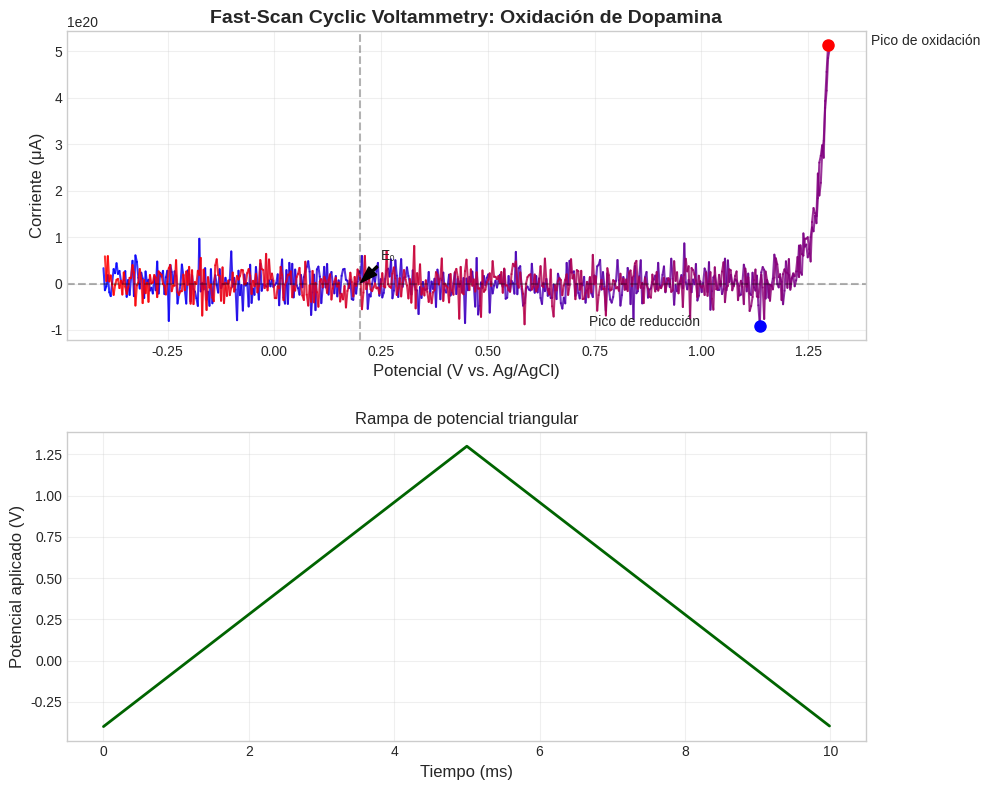

The script that saved this image:
import numpy as np
import matplotlib.pyplot as plt
from matplotlib.colors import LinearSegmentedColormap
from scipy.integrate import odeint

# --- Parámetros para la ecuación de Butler-Volmer ---
alpha = 0.5  # Coeficiente de transferencia de carga
n = 2  # Número de electrones transferidos en la reacción electroquímica
F = 96485  # Constante de Faraday (C/mol), carga de un mol de electrones
R = 8.314  # Constante de gas universal (J/(mol·K))
T = 298  # Temperatura en Kelvin (aproximadamente 25°C)
k0 = 1e-2  # Constante de velocidad estándar de reacción (cm/s)
A = 0.07  # Área del electrodo (cm²), afecta la magnitud de la corriente medida
C_bulk = 1e-6  # Concentración de dopamina en la solución (mol/cm³)
D = 6e-6  # Coeficiente de difusión de dopamina (cm²/s)
delta = 10e-4  # Espesor de la capa de difusión (cm)
E0 = 0.2  # Potencial estándar de reducción de dopamina (V vs Ag/AgCl)

# --- Parámetros del barrido de voltaje (FSCV) ---
scan_rate = 400  # Velocidad de barrido en V/s (típica para FSCV)
E_start = -0.4  # Potencial inicial (V)
E_vertex = 1.3  # Potencial de inversión (V)
time_total = 0.01  # Tiempo total del experimento (s)

# --- Generación del vector de tiempo ---
dt = 1e-5  # Paso de tiempo (s)
t = np.arange(0, time_total, dt)
num_points = len(t)  # Número total de puntos en la simulación

# --- Generación del barrido de potencial triangular ---
E = np.zeros(num_points)
half_time = time_total / 2
for i in range(num_points):
    if t[i] < half_time:
        E[i] = E_start + (E_vertex - E_start) * t[i] / half_time
    else:
        E[i] = E_vertex - (E_vertex - E_start) * (t[i] - half_time) / half_time

# --- Modelo de Butler-Volmer para la densidad de corriente ---
def butler_volmer(E_applied, t_idx):
    eta = E_applied - E0  # Sobrepotencial
    exp_term_a = np.exp(-alpha * n * F * eta / (R * T))  # Término anódico
    exp_term_c = np.exp((1 - alpha) * n * F * eta / (R * T))  # Término catódico

    j0 = n * F * k0 * C_bulk  # Corriente de intercambio
    j_net = j0 * (exp_term_c - exp_term_a)  # Corriente neta por transferencia de carga

    j_diffusion = (n * F * D * C_bulk / delta) * (1 - np.exp(-scan_rate * t[t_idx] / (D / delta**2)))  # Modelo de difusión Randles-Sevcik
    j_adsorption = 0.15 * j0 * np.sin(np.pi * E_applied / E_vertex) * (E_applied > 0)  # Adsorción superficial característica de dopamina

    return float(j_net + j_diffusion + j_adsorption)

# --- Cálculo de la corriente total ---
j = np.zeros(num_points)
for i in range(num_points):
    j[i] = butler_volmer(E[i], i)
current = j * A * 1e6  # Convertir a microamperios (µA)

# --- Añadir ruido realista a la señal ---
noise_level = 0.05 * np.max(np.abs(current))  # Nivel de ruido basado en la señal
noise = np.random.normal(0, noise_level, num_points)  # Ruido gaussiano
current_noisy = current + noise  # Señal con ruido agregado

# --- Configuración de la figura y el estilo de la gráfica ---
plt.figure(figsize=(10, 8))
plt.style.use('seaborn-v0_8-whitegrid')

# --- Creación de un colormap para el gradiente de color en la gráfica ---
colors = [(0, 'blue'), (0.5, 'purple'), (1, 'red')]
cmap = LinearSegmentedColormap.from_list('dopamine_cmap', colors, N=100)
color_idx = np.linspace(0, 1, num_points)

# --- Gráfica del voltamograma cíclico ---
plt.subplot(2, 1, 1)
for i in range(num_points-1):
    plt.plot(E[i:i+2], current_noisy[i:i+2], color=cmap(color_idx[i]), linewidth=1.5, alpha=0.8)
plt.xlabel('Potencial (V vs. Ag/AgCl)', fontsize=12)
plt.ylabel('Corriente (μA)', fontsize=12)
plt.title('Fast-Scan Cyclic Voltammetry: Oxidación de Dopamina', fontsize=14, fontweight='bold')
plt.grid(True, alpha=0.3)
plt.axhline(y=0, color='k', linestyle='--', alpha=0.3)
plt.axvline(x=E0, color='k', linestyle='--', alpha=0.3)
plt.annotate('E₀', (E0, 0), xytext=(E0+0.05, 0.1*np.max(current_noisy)),
             arrowprops=dict(facecolor='black', shrink=0.05, width=1.5, headwidth=8), fontsize=10)

# --- Añadir marcadores de picos de oxidación y reducción ---
idx_ox = np.argmax(current_noisy)
idx_red = np.argmin(current_noisy)
plt.plot(E[idx_ox], current_noisy[idx_ox], 'o', color='red', markersize=8)
plt.plot(E[idx_red], current_noisy[idx_red], 'o', color='blue', markersize=8)
plt.annotate('Pico de oxidación', (E[idx_ox], current_noisy[idx_ox]),
             xytext=(E[idx_ox]+0.1, current_noisy[idx_ox]), fontsize=10)
plt.annotate('Pico de reducción', (E[idx_red], current_noisy[idx_red]),
             xytext=(E[idx_red]-0.4, current_noisy[idx_red]), fontsize=10)

# --- Gráfica del voltaje vs tiempo ---
plt.subplot(2, 1, 2)
plt.plot(t*1000, E, color='darkgreen', linewidth=2)
plt.xlabel('Tiempo (ms)', fontsize=12)
plt.ylabel('Potencial aplicado (V)', fontsize=12)
plt.title('Rampa de potencial triangular', fontsize=12)
plt.grid(True, alpha=0.3)

# --- Ajustes finales ---
plt.tight_layout()
plt.subplots_adjust(hspace=0.3)

# --- Guardado de la figura ---
plt.savefig('dopamine_fscv_simulation.png', dpi=300, bbox_inches='tight')
plt.savefig('dopamine_fscv_simulation.pdf', format='pdf', bbox_inches='tight')

print("Simulación completada y gráfica guardada como 'dopamine_fscv_simulation.png'")
